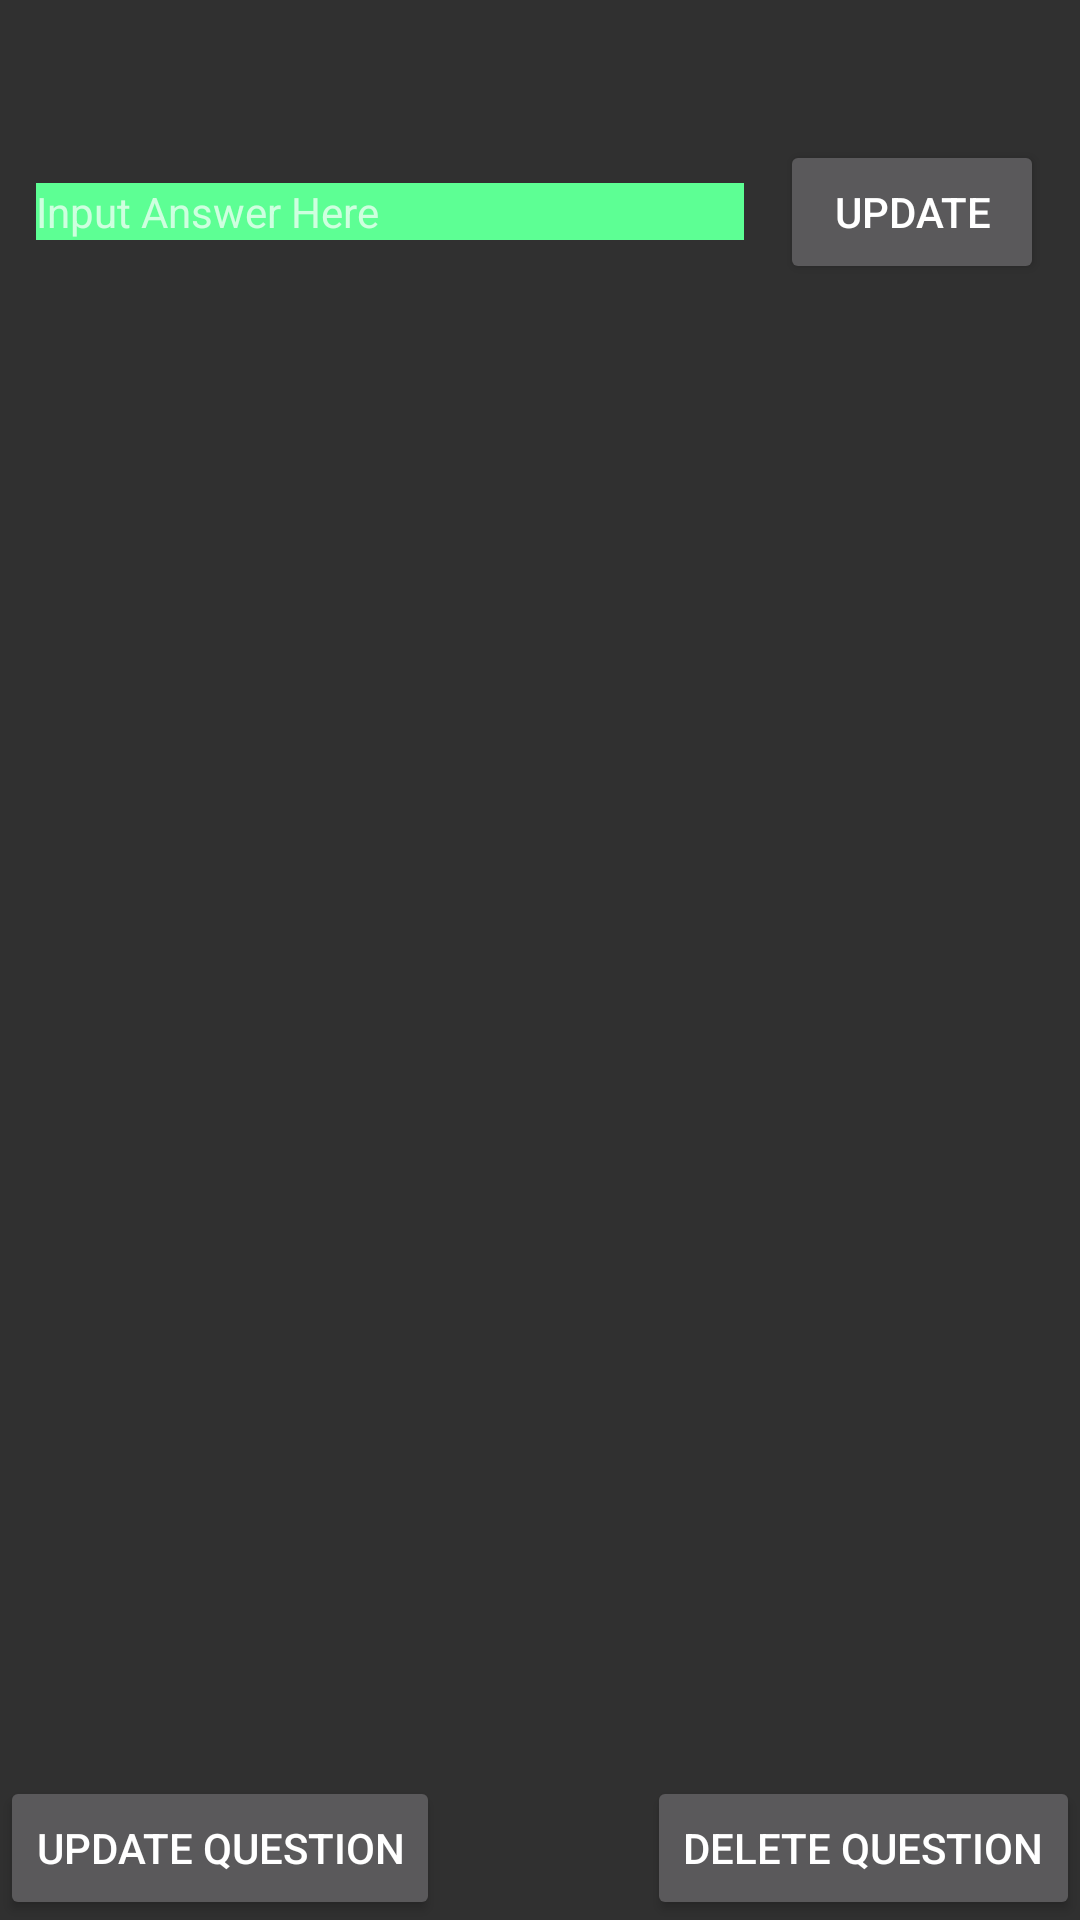

Reconstruct the res/layout file that produces this screen, plus the resources it refers to.
<!-- AndroidManifest.xml: application theme AppTheme -->
<!-- res/layout/question_fragment.xml -->
<?xml version="1.0" encoding="utf-8"?>
<RelativeLayout
    xmlns:android="http://schemas.android.com/apk/res/android"
    android:layout_width="match_parent"
    android:layout_height="match_parent" >

    <TextView
        android:id="@+id/questionHere"
        android:layout_width="match_parent"
        android:layout_height="wrap_content"
        android:layout_alignParentEnd="true"
        android:layout_alignParentTop="true"
        android:layout_marginLeft="12dp"
        android:layout_marginRight="12dp"
        android:layout_marginTop="17dp" />

    <TextView
        android:id="@+id/answerHere"
        android:layout_width="270dp"
        android:layout_height="wrap_content"
        android:background="#5DFF94"
        android:textColor="#000000"
        android:layout_below="@id/questionHere"
        android:layout_marginTop="25dp"
        android:layout_marginLeft="12dp"
        android:layout_marginRight="12dp"
        android:layout_toStartOf="@+id/ansButton"
        android:hint="@string/answerHere"/>

    <Button
        android:id="@+id/ansButton"
        android:layout_width="wrap_content"
        android:layout_height="wrap_content"
        android:layout_alignBaseline="@+id/answerHere"
        android:layout_alignBottom="@+id/answerHere"
        android:layout_alignStart="@+id/button1"
        android:text="@string/update" />

    <TextView
        android:id="@+id/option1"
        android:layout_width="270dp"
        android:layout_height="wrap_content"
        android:layout_below="@+id/answerHere"
        android:layout_marginTop="30dp"
        android:layout_marginLeft="12dp"
        android:layout_marginRight="12dp"
        android:layout_toStartOf="@+id/button1" />

    <Button
        android:id="@+id/button1"
        android:layout_width="wrap_content"
        android:layout_height="wrap_content"
        android:layout_alignBaseline="@+id/option1"
        android:layout_alignParentEnd="true"
        android:layout_below="@+id/ansButton"
        android:layout_marginEnd="12dp"
        android:text="@string/update"
        android:visibility="invisible" />

    <TextView
        android:id="@+id/option2"
        android:layout_width="270dp"
        android:layout_height="wrap_content"
        android:layout_marginLeft="12dp"
        android:layout_marginRight="12dp"
        android:layout_below="@id/option1"
        android:layout_marginTop="30dp"
        android:layout_toStartOf="@+id/button2" />

    <TextView
        android:id="@+id/option3"
        android:layout_width="270dp"
        android:layout_height="wrap_content"
        android:layout_marginLeft="12dp"
        android:layout_marginRight="12dp"
        android:layout_below="@id/option2"
        android:layout_marginTop="30dp"
        android:layout_toStartOf="@+id/button3" />

    <TextView
        android:id="@+id/option4"
        android:layout_width="270dp"
        android:layout_height="wrap_content"
        android:layout_marginLeft="12dp"
        android:layout_marginRight="12dp"
        android:layout_below="@id/option3"
        android:layout_marginTop="30dp"
        android:layout_toStartOf="@+id/button4" />

    <Button
        android:id="@+id/updateButton"
        android:layout_width="wrap_content"
        android:layout_height="wrap_content"
        android:layout_alignParentBottom="true"
        android:text="@string/updateQ"/>

    <Button
        android:id="@+id/deleteButton"
        android:layout_width="wrap_content"
        android:layout_height="wrap_content"
        android:layout_alignParentBottom="true"
        android:layout_alignParentEnd="true"
        android:text="@string/delete"
        />


    <Button
        android:id="@+id/button2"
        android:layout_width="wrap_content"
        android:layout_height="wrap_content"
        android:layout_alignBaseline="@+id/option2"
        android:layout_alignParentEnd="true"
        android:layout_below="@+id/button1"
        android:layout_marginEnd="12dp"
        android:text="@string/update"
        android:visibility="invisible" />

    <Button
        android:id="@+id/button3"
        android:layout_width="wrap_content"
        android:layout_height="wrap_content"
        android:layout_alignBaseline="@+id/option3"
        android:layout_alignParentEnd="true"
        android:layout_below="@+id/button2"
        android:layout_marginEnd="12dp"
        android:text="@string/update"
        android:visibility="invisible" />

    <Button
        android:id="@+id/button4"
        android:layout_width="wrap_content"
        android:layout_height="wrap_content"
        android:layout_alignBaseline="@+id/option4"
        android:layout_alignParentEnd="true"
        android:layout_below="@+id/button3"
        android:layout_marginEnd="12dp"
        android:text="@string/update"
        android:visibility="invisible" />

</RelativeLayout>
<!-- resources referenced by this layout -->
<resources>
  <string name="answerHere">Input Answer Here  </string>
  <string name="delete">Delete Question</string>
  <string name="update">Update</string>
  <string name="updateQ">Update Question</string>
  <style name="AppTheme" parent="Theme.AppCompat.NoActionBar">
          
          <item name="colorAccent">#FFAB40</item>
      </style>
</resources>
